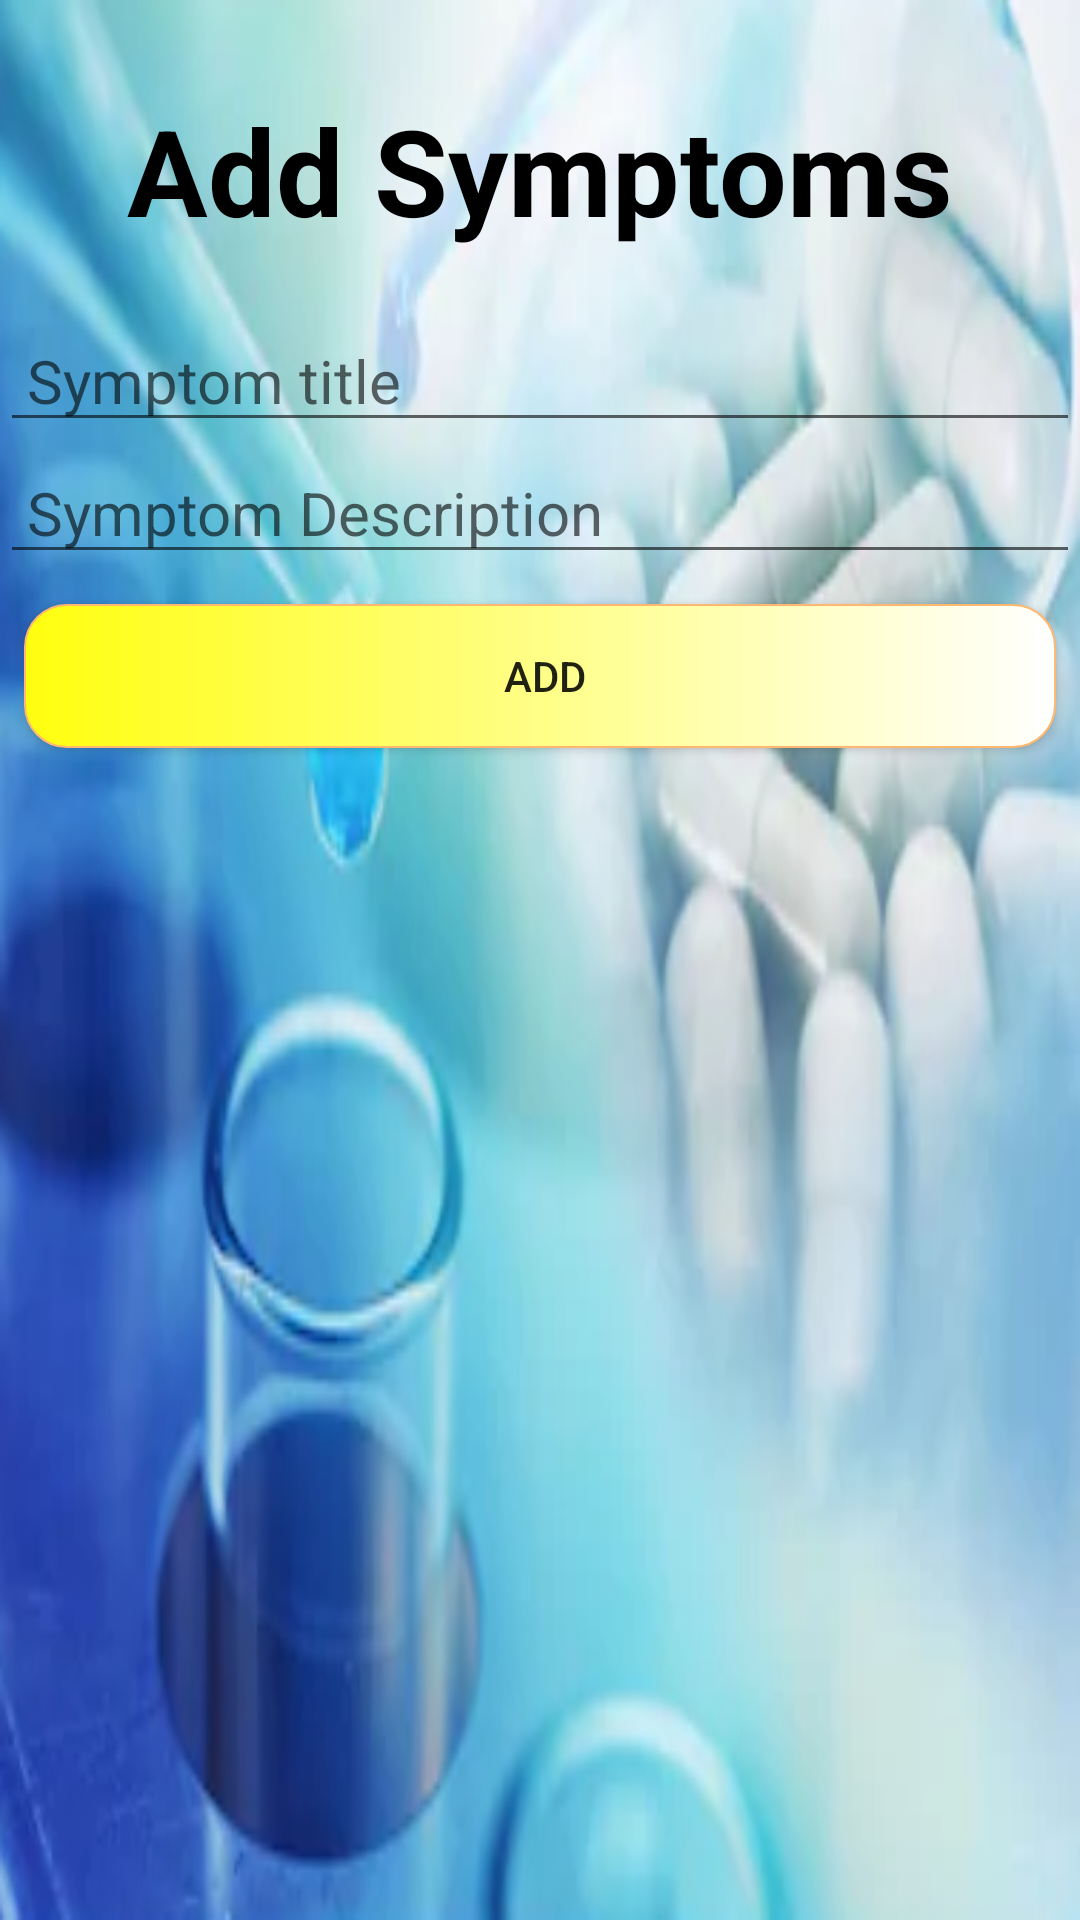

Produce the Android XML layout that renders to this screen, including the resource entries it uses.
<!-- AndroidManifest.xml: application theme AppTheme -->
<!-- res/layout/activity_add_symptom.xml -->
<?xml version="1.0" encoding="utf-8"?>
<LinearLayout xmlns:android="http://schemas.android.com/apk/res/android"
    xmlns:app="http://schemas.android.com/apk/res-auto"
    xmlns:tools="http://schemas.android.com/tools"
    android:layout_width="match_parent"
    android:layout_height="match_parent"
    android:background="@drawable/back1"
    android:orientation="vertical"
    tools:context=".add_symptom">


    <TextView
        android:layout_marginTop="30dp"
        android:layout_width="match_parent"
        android:layout_height="wrap_content"
        android:layout_marginBottom="20dp"

        android:text="Add Symptoms"
        android:textAlignment="center"
        android:textColor="#000000"
        android:textSize="40dp"
        android:textStyle="bold" />


    <EditText
        android:id="@+id/symptom_name"
        android:layout_width="match_parent"

        android:layout_height="wrap_content"


        android:ems="10"
        android:hint=" Symptom title "
        android:inputType="text"
        android:textSize="20dp"
        tools:layout_editor_absoluteX="53dp"
        tools:layout_editor_absoluteY="151dp" />

    <EditText
        android:id="@+id/symptom_discription"
        android:layout_width="match_parent"

        android:layout_height="wrap_content"

        android:ems="10"
        android:hint=" Symptom Description"
        android:inputType="text"
        android:textSize="20dp"
        tools:layout_editor_absoluteX="53dp"
        tools:layout_editor_absoluteY="151dp" />


    <Button
        android:id="@+id/add_symptom_button"
        android:layout_width="match_parent"
        android:layout_height="wrap_content"
        android:layout_marginStart="8dp"
        android:layout_marginLeft="8dp"
        android:layout_marginTop="10dp"
        android:layout_marginEnd="8dp"
        android:layout_marginRight="8dp"
        android:layout_marginBottom="8dp"
        android:background="@drawable/bbuttonback"

        android:text=" Add"

        />




</LinearLayout>
<!-- resources referenced by this layout -->
<resources>
  <!-- drawable back1: png bitmap (drawable-v24, 203404 bytes) -->
  <!-- drawable bbuttonback (drawable-v24) -->
  <?xml version="1.0" encoding="utf-8"?>
  <shape xmlns:android="http://schemas.android.com/apk/res/android">
      <corners
          android:radius="14dp"
          />
      <gradient
          android:startColor="#fffe0e"
          android:endColor="#ffffff"
  
          />
  
      <stroke
          android:width="0.5dp"
          android:color="#FFB870"
          />
  
  </shape>
  <style name="AppTheme" parent="Theme.AppCompat.Light.DarkActionBar">
          
          <item name="colorPrimary">@color/colorPrimary</item>
          <item name="colorPrimaryDark">@color/colorPrimaryDark</item>
          <item name="colorAccent">@color/colorAccent</item>
      </style>
  <!-- not gathered from this repository: default colours our renderer supplied (Android Studio template values) -->
  <color name="colorPrimary">#FF6200EE</color>
  <color name="colorPrimaryDark">#FF3700B3</color>
  <color name="colorAccent">#FF03DAC5</color>
</resources>
